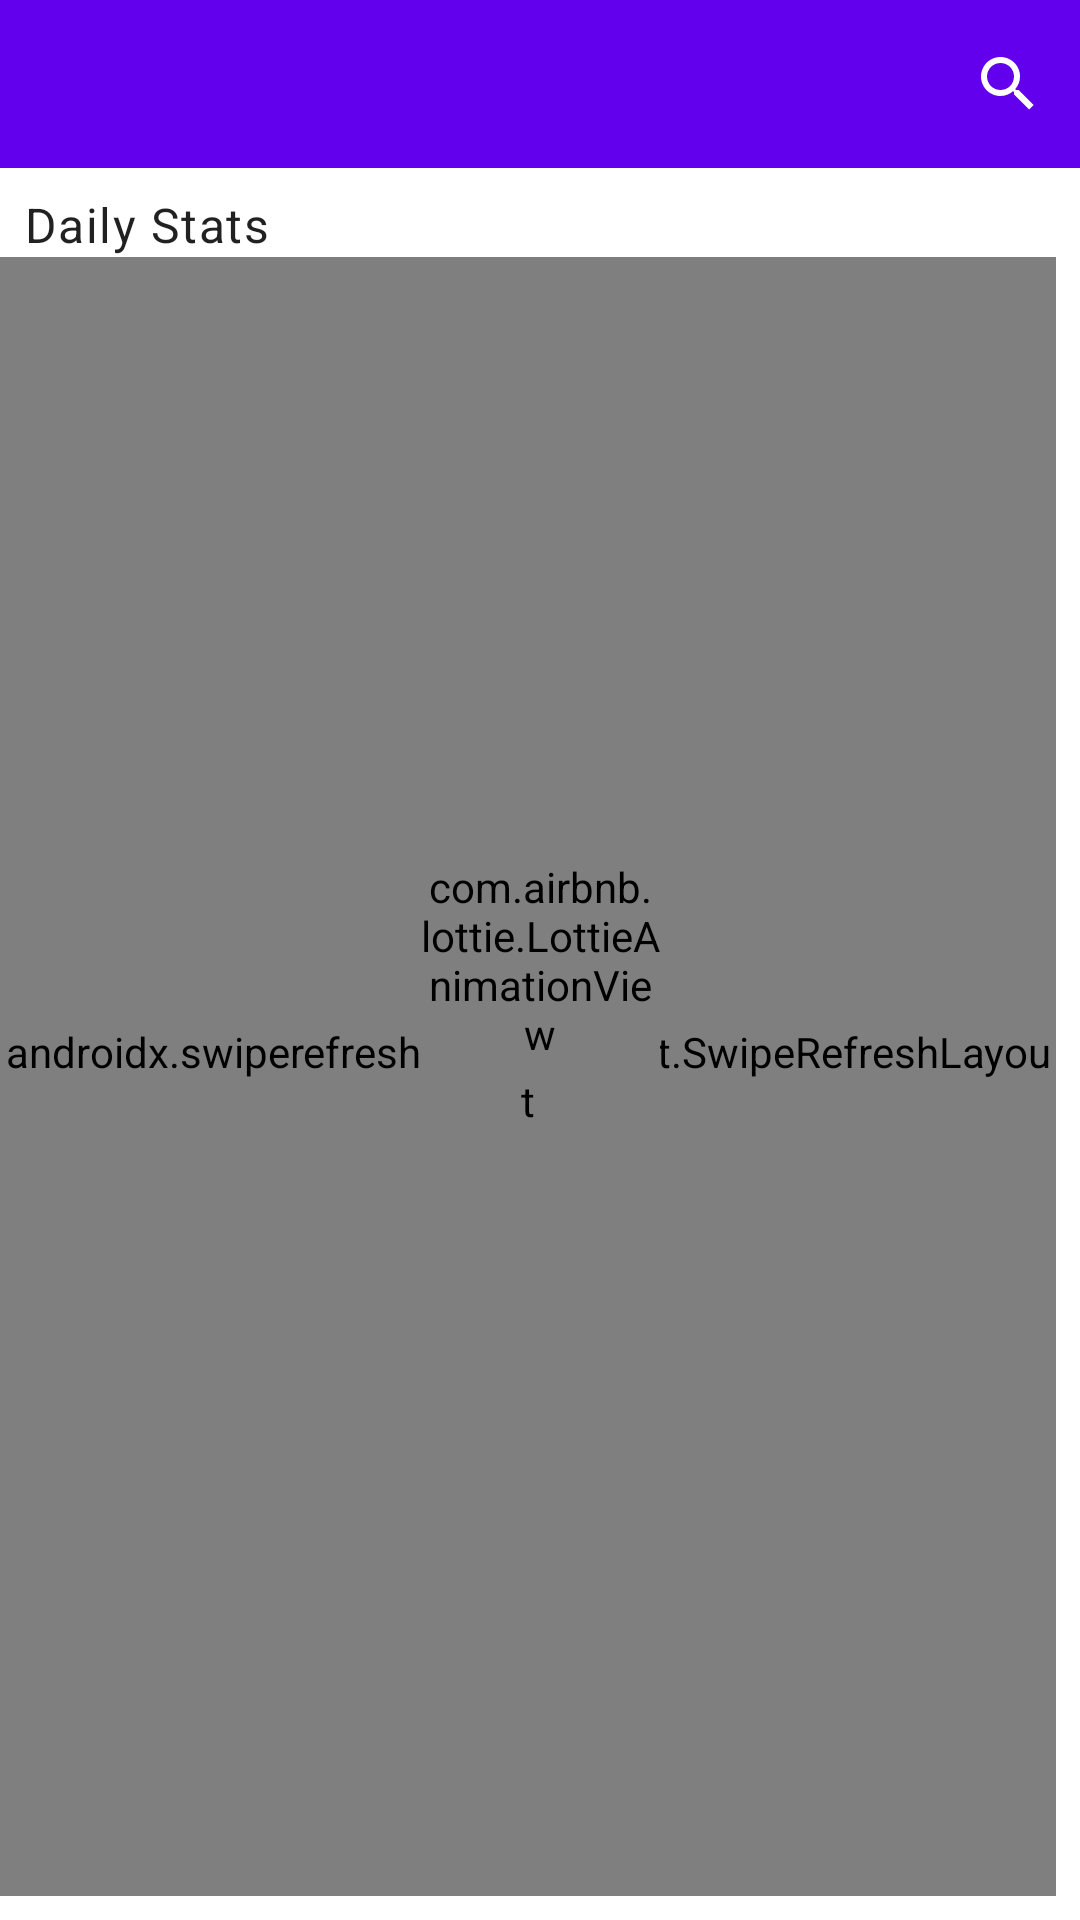

The Android layout XML behind this screen, and the referenced resources:
<!-- AndroidManifest.xml: application theme AppTheme -->
<!-- res/layout/fragment_country_stats.xml -->
<?xml version="1.0" encoding="utf-8"?>
<layout xmlns:android="http://schemas.android.com/apk/res/android"
    xmlns:app="http://schemas.android.com/apk/res-auto">

    <data>

        <import type="android.view.View" />

        <variable
            name="viewModel"
            type="com.app.covid.viewmodel.CountryStatsViewModel" />

    </data>

    <RelativeLayout
        android:layout_width="match_parent"
        android:layout_height="match_parent"
        android:orientation="vertical">

        <com.google.android.material.appbar.AppBarLayout
            android:layout_alignParentTop="true"
            android:id="@+id/topAppBar"
            android:layout_width="match_parent"
            android:layout_height="wrap_content">

            <com.google.android.material.appbar.MaterialToolbar
                android:id="@+id/toolBar"
                android:layout_width="match_parent"
                android:layout_height="?attr/actionBarSize"
                app:title="@{viewModel.countryLiveData}"
                app:menu="@menu/fragment_main"
                style="@style/Widget.MaterialComponents.Toolbar.Primary" />

        </com.google.android.material.appbar.AppBarLayout>

        <com.google.android.material.textview.MaterialTextView
            android:id="@+id/idTitle"
            android:textAppearance="?attr/textAppearanceBody1"
            android:textColor="?android:attr/textColorPrimary"
            android:layout_below="@+id/topAppBar"
            android:layout_width="wrap_content"
            android:layout_height="wrap_content"
            android:layout_marginTop="8dp"
            android:layout_marginStart="8dp"
            android:layout_marginEnd="8dp"
            android:text="Daily Stats" />

        <androidx.swiperefreshlayout.widget.SwipeRefreshLayout
            android:layout_below="@+id/idTitle"
            android:layout_marginBottom="8dp"
            android:layout_marginEnd="8dp"
            android:id="@+id/swipeRefresh"
            android:layout_width="match_parent"
            android:layout_height="match_parent">

            <androidx.recyclerview.widget.RecyclerView
                android:id="@+id/recyclerView"
                android:layout_width="wrap_content"
                android:layout_height="match_parent" />

        </androidx.swiperefreshlayout.widget.SwipeRefreshLayout>

        <com.airbnb.lottie.LottieAnimationView
            android:visibility="@{viewModel.showLoader? View.VISIBLE : View.GONE}"
            android:id="@+id/loader"
            android:layout_centerInParent="true"
            android:layout_width="80dp"
            android:layout_height="80dp"
            app:lottie_autoPlay="true"
            app:lottie_fileName="loader.json"
            app:lottie_loop="true" />

        
        
        
        
        
        
        
        
        

    </RelativeLayout>
</layout>
<!-- resources referenced by this layout -->
<resources>
  <style name="AppTheme" parent="Theme.MaterialComponents.DayNight.NoActionBar">
          
          <item name="colorPrimary">@color/colorPrimary</item>
          <item name="colorPrimaryVariant">@color/colorPrimaryVariant</item>
          <item name="colorSecondary">@color/colorSecondary</item>
          <item name="colorSecondaryVariant">@color/colorSecondaryVariant</item>
          <item name="colorOnPrimary">@color/colorOnPrimary</item>
          <item name="colorOnSecondary">@color/colorOnSecondary</item>
          <item name="android:statusBarColor">@color/colorPrimaryVariant</item>
      </style>
  <color name="colorPrimary">#6200EE</color>
  <color name="colorPrimaryVariant">#3700B3</color>
  <color name="colorSecondary">#03DAC6</color>
  <color name="colorSecondaryVariant">#018786</color>
  <color name="colorOnPrimary">#FFFFFF</color>
  <color name="colorOnSecondary">#000000</color>
</resources>
